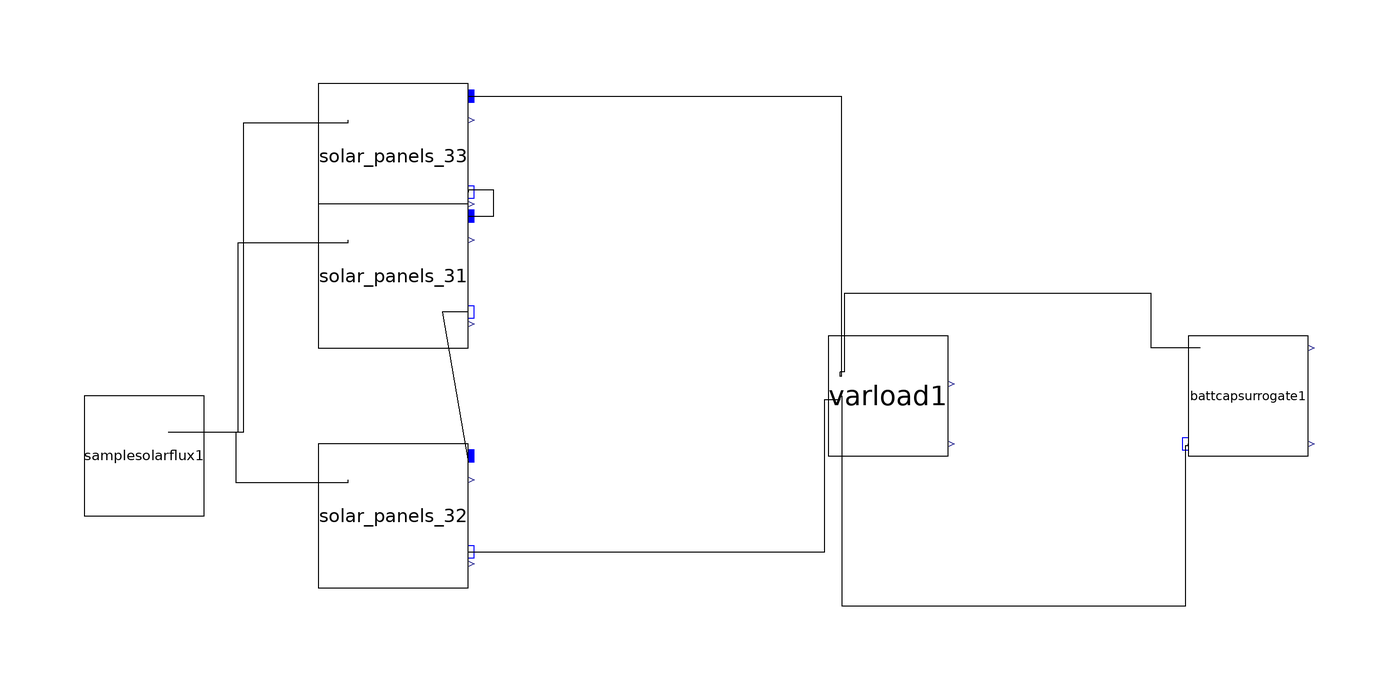

Above is the diagram view of the following Modelica model: its components placed by their Placement annotations and its connect equations drawn as lines.

model Test1
    TbLib.VarLoad varload1 annotation(Placement(visible = true, transformation(origin = {40, 20}, extent = {{-10, -10}, {10, 10}}, rotation = 0)));
    TbLib.SampleSolarFlux samplesolarflux1 annotation(Placement(visible = true, transformation(origin = {-84, 10}, extent = {{-10, -10}, {10, 10}}, rotation = 0)));
    TbLib.Solar_Panels_3 solar_panels_33 annotation(Placement(visible = true, transformation(origin = {-40, 60}, extent = {{-15, -12}, {10, 12}}, rotation = 0)));
    TbLib.Solar_Panels_3 solar_panels_32 annotation(Placement(visible = true, transformation(origin = {-40, 0}, extent = {{-15, -12}, {10, 12}}, rotation = 0)));
    TbLib.Solar_Panels_3 solar_panels_31 annotation(Placement(visible = true, transformation(origin = {-40, 40}, extent = {{-15, -12}, {10, 12}}, rotation = 0)));
    TbLib.BattCapSurrogate battcapsurrogate1 annotation(Placement(visible = true, transformation(origin = {100, 20}, extent = {{-10, -10}, {10, 10}}, rotation = 0)));
  equation
    connect(varload1.pin_n, battcapsurrogate1.pin_n) annotation(Line(points = {{32, 20}, {32.2581, 20}, {32.2581, -15.0538}, {89.6057, -15.0538}, {89.6057, 11.7085}, {90, 11.7085}, {90, 12}}));
    connect(battcapsurrogate1.pin_p, varload1.pin_p) annotation(Line(points = {{92, 28}, {83.871, 28}, {83.871, 37.037}, {32.736, 37.037}, {32.736, 24}, {32, 24}}));
    connect(samplesolarflux1.y, solar_panels_31.u) annotation(Line(points = {{-80, 14}, {-68.2694, 14}, {-68.2694, 45.513}, {-50, 45.513}, {-50, 46}}));
    connect(solar_panels_31.pin_n, solar_panels_32.pin_p) annotation(Line(points = {{-30, 34}, {-34.2545, 34}, {-30, 8.863049999999999}, {-30, 10}}));
    connect(solar_panels_31.pin_p, solar_panels_33.pin_n) annotation(Line(points = {{-30, 50}, {-25.73, 50}, {-25.73, 54.2721}, {-30, 54.2721}, {-30, 54}}));
    connect(samplesolarflux1.y, solar_panels_32.u) annotation(Line(points = {{-80, 14}, {-68.74850000000001, 14}, {-68.74850000000001, 5.50946}, {-50, 5.50946}, {-50, 6}}));
    connect(solar_panels_32.pin_n, varload1.pin_n) annotation(Line(points = {{-30, -6}, {29.4637, -6}, {29.4637, 19.4029}, {32, 19.4029}, {32, 20}}));
    connect(samplesolarflux1.y, solar_panels_33.u) annotation(Line(points = {{-80, 14}, {-67.348, 14}, {-67.348, 65.5202}, {-50, 65.5202}, {-50, 66}}));
    connect(solar_panels_33.pin_p, varload1.pin_p) annotation(Line(points = {{-30, 70}, {32.1977, 70}, {32.1977, 23.1992}, {32, 23.1992}, {32, 24}}));
    annotation(Icon(coordinateSystem(extent = {{-100, -100}, {100, 100}}, preserveAspectRatio = true, initialScale = 0.1, grid = {2, 2})), Diagram(coordinateSystem(extent = {{-100, -100}, {100, 100}}, preserveAspectRatio = true, initialScale = 0.1, grid = {2, 2})));
  end Test1;